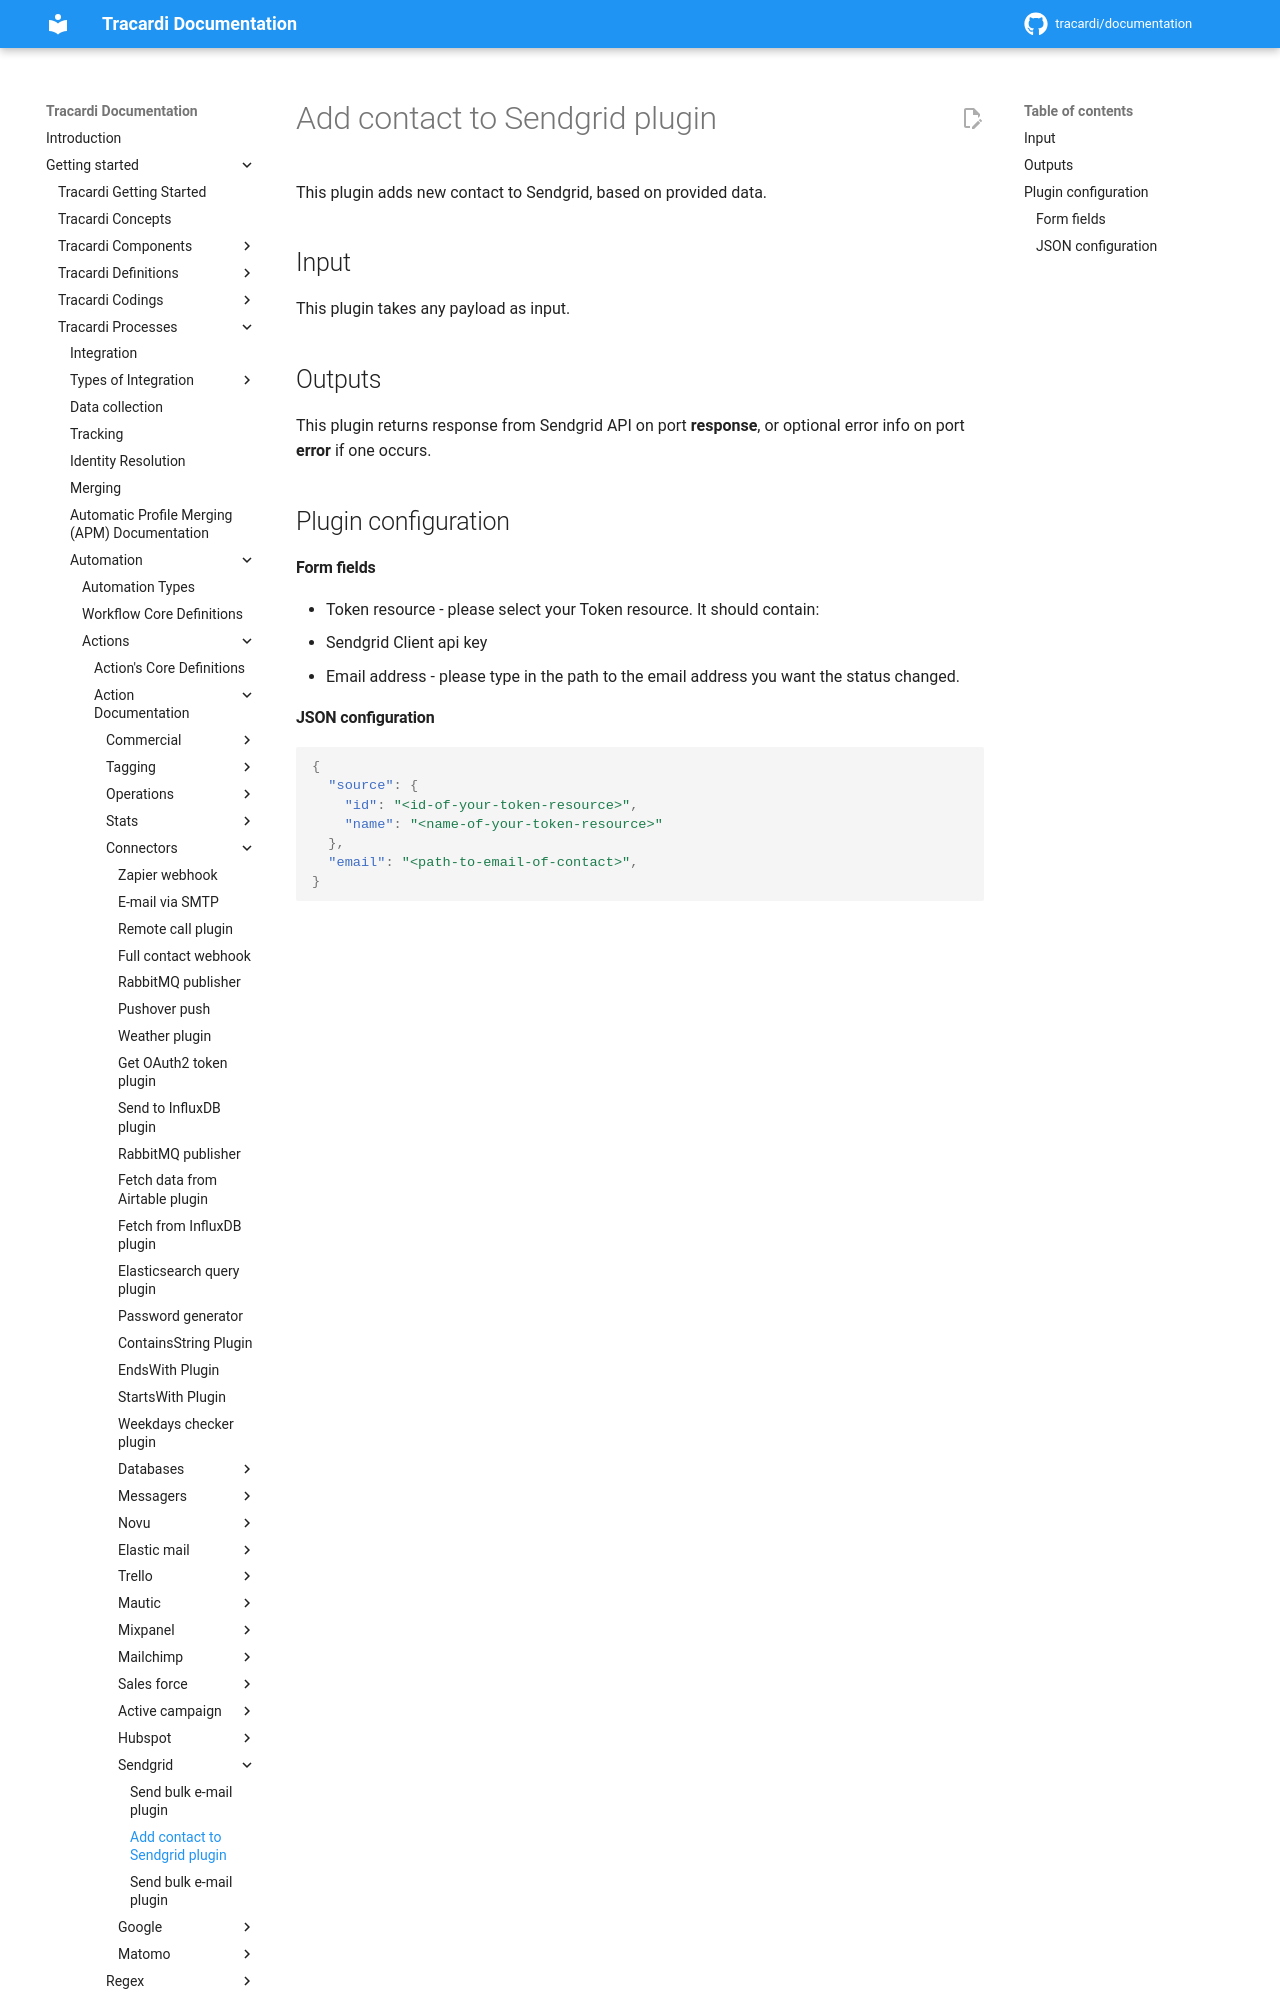

repository: Tracardi/documentation · page: 1.1.x/getting_started/processes/workflow/actions/sendgrid_add_to_global_suppression/index.html · generator: mkdocs

# Add contact to Sendgrid plugin

This plugin adds new contact to Sendgrid, based on provided data.

## Input

This plugin takes any payload as input.

## Outputs

This plugin returns response from Sendgrid API on port **response**, or optional error info on port **error** if one
occurs.

## Plugin configuration

#### Form fields

- Token resource - please select your Token resource. It should contain:
- Sendgrid Client api key
- Email address - please type in the path to the email address you want the status changed.
